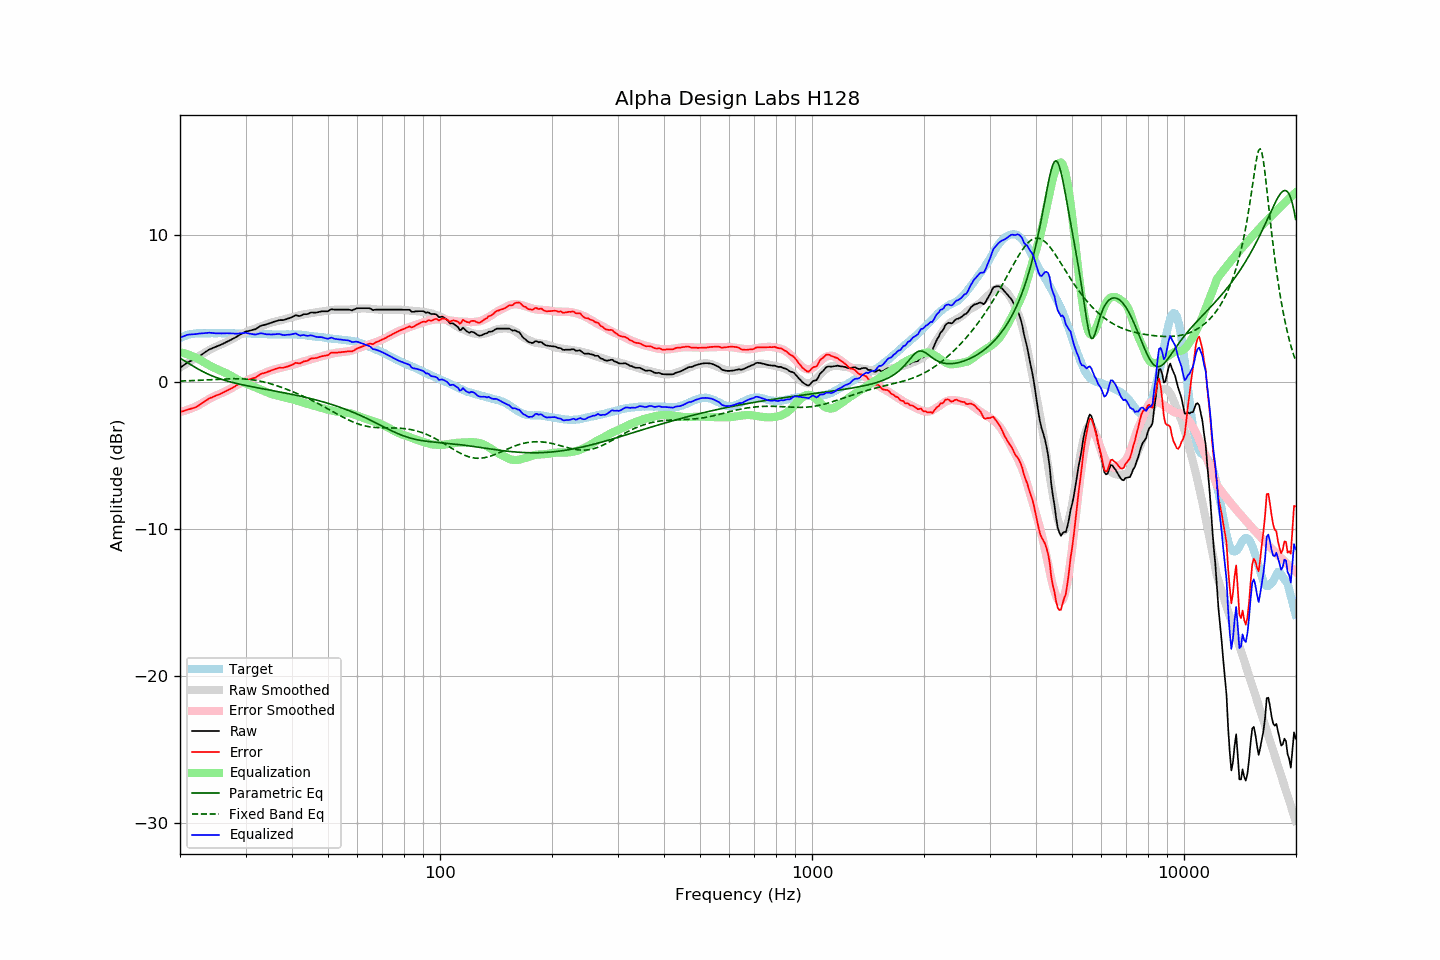

The table this chart was drawn from, first rows:
frequency, raw, error, smoothed, error_smoothed, equalization, parametric_eq, fixed_band_eq, equalized_raw, equalized_smoothed, target
20.00, 0.97, -2.03, 0.99, -2.04, 2.04, 1.62, 0.07, 3.01, 3.03, 3.00
20.20, 1.05, -2.00, 1.06, -2.01, 2.01, 1.56, 0.07, 3.06, 3.07, 3.05
20.40, 1.13, -1.98, 1.13, -1.98, 1.98, 1.50, 0.08, 3.10, 3.10, 3.10
20.61, 1.20, -1.93, 1.19, -1.95, 1.95, 1.43, 0.08, 3.15, 3.14, 3.13
20.81, 1.29, -1.90, 1.26, -1.91, 1.91, 1.37, 0.09, 3.20, 3.17, 3.18
21.02, 1.35, -1.87, 1.32, -1.87, 1.87, 1.30, 0.09, 3.23, 3.20, 3.22
21.23, 1.40, -1.84, 1.39, -1.83, 1.83, 1.23, 0.10, 3.24, 3.22, 3.24
21.44, 1.46, -1.81, 1.45, -1.79, 1.79, 1.17, 0.10, 3.25, 3.24, 3.26
21.66, 1.50, -1.78, 1.52, -1.75, 1.75, 1.10, 0.11, 3.25, 3.27, 3.28
21.87, 1.56, -1.74, 1.58, -1.70, 1.70, 1.03, 0.11, 3.25, 3.28, 3.29
22.09, 1.62, -1.70, 1.65, -1.65, 1.65, 0.97, 0.12, 3.26, 3.30, 3.31
22.31, 1.69, -1.64, 1.72, -1.60, 1.60, 0.91, 0.12, 3.28, 3.31, 3.32
22.54, 1.76, -1.56, 1.78, -1.54, 1.54, 0.84, 0.13, 3.30, 3.32, 3.32
22.76, 1.84, -1.49, 1.85, -1.47, 1.47, 0.78, 0.13, 3.31, 3.32, 3.32
22.99, 1.91, -1.40, 1.91, -1.41, 1.41, 0.73, 0.14, 3.33, 3.32, 3.31
23.22, 1.98, -1.33, 1.98, -1.35, 1.35, 0.67, 0.14, 3.33, 3.32, 3.31
23.45, 2.05, -1.26, 2.04, -1.28, 1.28, 0.62, 0.15, 3.34, 3.32, 3.31
23.69, 2.12, -1.20, 2.11, -1.22, 1.22, 0.57, 0.16, 3.34, 3.33, 3.32
23.92, 2.21, -1.12, 2.17, -1.16, 1.16, 0.52, 0.16, 3.36, 3.32, 3.32
24.16, 2.25, -1.07, 2.23, -1.10, 1.10, 0.47, 0.17, 3.35, 3.32, 3.32
24.40, 2.30, -1.04, 2.28, -1.04, 1.04, 0.42, 0.17, 3.33, 3.32, 3.33
24.65, 2.34, -0.98, 2.34, -0.98, 0.98, 0.38, 0.18, 3.33, 3.32, 3.32
24.89, 2.39, -0.94, 2.39, -0.93, 0.93, 0.34, 0.19, 3.32, 3.32, 3.32
25.14, 2.44, -0.89, 2.44, -0.89, 0.89, 0.30, 0.19, 3.32, 3.32, 3.32
25.39, 2.48, -0.86, 2.49, -0.84, 0.84, 0.26, 0.20, 3.31, 3.33, 3.33
25.65, 2.52, -0.81, 2.53, -0.79, 0.79, 0.22, 0.20, 3.32, 3.33, 3.33
25.91, 2.56, -0.76, 2.58, -0.74, 0.74, 0.19, 0.21, 3.31, 3.33, 3.32
26.16, 2.63, -0.70, 2.63, -0.69, 0.69, 0.15, 0.21, 3.32, 3.32, 3.32
26.43, 2.67, -0.65, 2.68, -0.64, 0.64, 0.12, 0.22, 3.32, 3.32, 3.32
26.69, 2.73, -0.59, 2.73, -0.59, 0.59, 0.09, 0.22, 3.33, 3.32, 3.32
26.96, 2.78, -0.54, 2.78, -0.53, 0.53, 0.06, 0.23, 3.32, 3.32, 3.32
27.23, 2.84, -0.48, 2.84, -0.47, 0.47, 0.03, 0.23, 3.32, 3.32, 3.32
27.50, 2.89, -0.43, 2.90, -0.41, 0.41, -0.00, 0.23, 3.31, 3.32, 3.32
27.77, 2.96, -0.36, 2.96, -0.35, 0.35, -0.03, 0.23, 3.30, 3.31, 3.31
28.05, 3.00, -0.31, 3.03, -0.29, 0.29, -0.06, 0.23, 3.29, 3.31, 3.31
28.33, 3.07, -0.23, 3.09, -0.22, 0.22, -0.08, 0.23, 3.30, 3.31, 3.30
28.62, 3.13, -0.17, 3.15, -0.16, 0.16, -0.11, 0.23, 3.30, 3.31, 3.30
28.90, 3.20, -0.11, 3.20, -0.11, 0.11, -0.13, 0.23, 3.31, 3.31, 3.31
29.19, 3.26, -0.04, 3.25, -0.06, 0.06, -0.16, 0.22, 3.32, 3.31, 3.30
29.48, 3.33, 0.01, 3.30, -0.01, 0.01, -0.18, 0.22, 3.33, 3.31, 3.31
29.78, 3.38, 0.08, 3.35, 0.04, -0.04, -0.21, 0.21, 3.34, 3.30, 3.30
30.08, 3.44, 0.13, 3.39, 0.09, -0.09, -0.23, 0.20, 3.35, 3.30, 3.31
30.38, 3.46, 0.16, 3.44, 0.14, -0.14, -0.25, 0.19, 3.32, 3.30, 3.30
30.68, 3.48, 0.18, 3.49, 0.19, -0.19, -0.27, 0.18, 3.30, 3.30, 3.30
30.99, 3.51, 0.21, 3.53, 0.23, -0.23, -0.30, 0.17, 3.28, 3.30, 3.30
31.30, 3.54, 0.25, 3.57, 0.28, -0.28, -0.32, 0.16, 3.27, 3.30, 3.29
31.61, 3.57, 0.28, 3.61, 0.32, -0.32, -0.34, 0.14, 3.25, 3.29, 3.29
31.93, 3.59, 0.30, 3.65, 0.36, -0.36, -0.36, 0.12, 3.23, 3.29, 3.29
32.24, 3.67, 0.38, 3.69, 0.41, -0.41, -0.38, 0.10, 3.26, 3.29, 3.28
32.57, 3.73, 0.45, 3.73, 0.45, -0.45, -0.40, 0.08, 3.28, 3.28, 3.28
32.89, 3.81, 0.53, 3.77, 0.50, -0.50, -0.42, 0.06, 3.32, 3.28, 3.28
33.22, 3.85, 0.58, 3.81, 0.54, -0.54, -0.44, 0.04, 3.31, 3.27, 3.27
33.55, 3.87, 0.60, 3.86, 0.59, -0.59, -0.46, 0.01, 3.29, 3.27, 3.27
33.89, 3.90, 0.64, 3.90, 0.64, -0.64, -0.48, -0.01, 3.27, 3.26, 3.26
34.23, 3.93, 0.67, 3.94, 0.69, -0.69, -0.50, -0.04, 3.25, 3.26, 3.26
34.57, 3.97, 0.72, 3.98, 0.73, -0.73, -0.52, -0.07, 3.24, 3.25, 3.25
34.92, 4.00, 0.75, 4.02, 0.77, -0.77, -0.54, -0.10, 3.23, 3.25, 3.25
35.27, 4.04, 0.80, 4.05, 0.81, -0.81, -0.56, -0.13, 3.24, 3.25, 3.24
35.62, 4.08, 0.84, 4.08, 0.84, -0.84, -0.59, -0.17, 3.24, 3.24, 3.24
35.97, 4.12, 0.88, 4.11, 0.87, -0.87, -0.61, -0.20, 3.26, 3.24, 3.24
... 635 more rows
